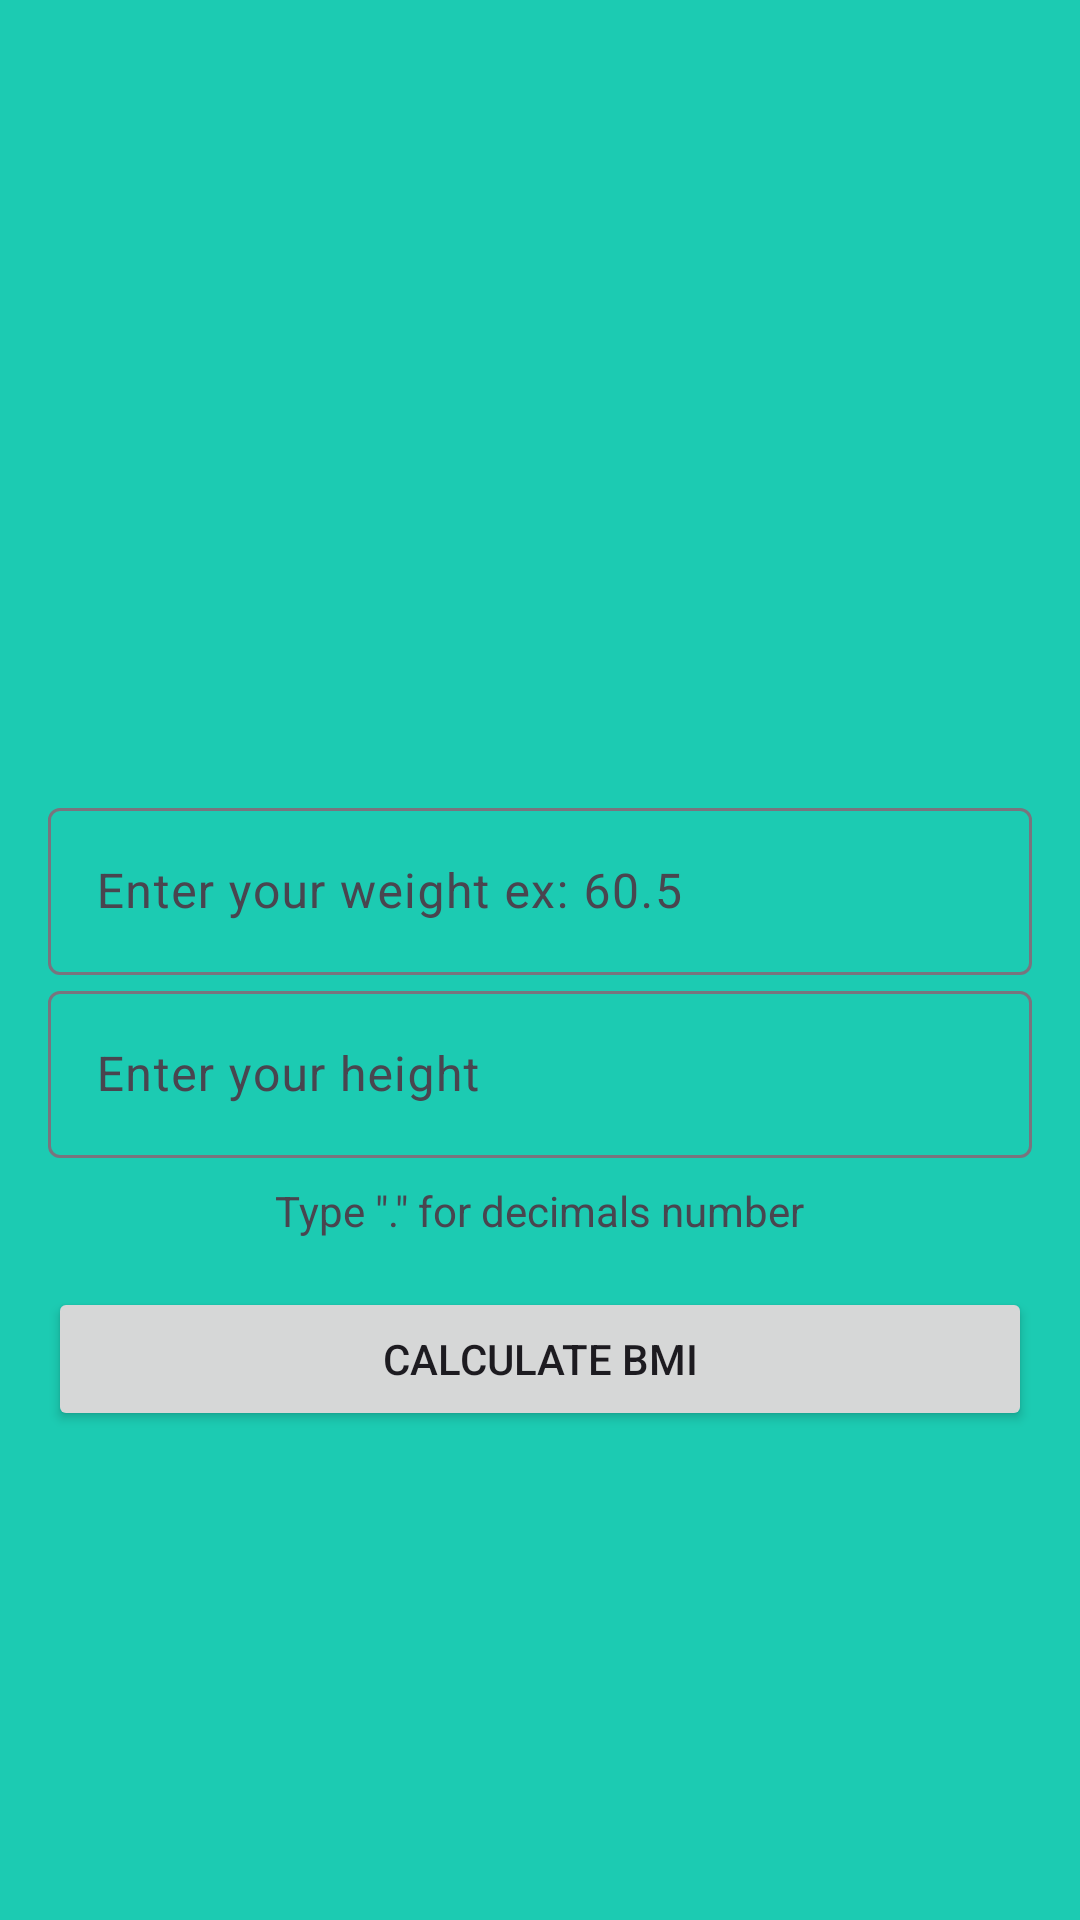

This screen was rendered from an Android layout file. Write that file and the resources it references.
<!-- AndroidManifest.xml: application theme Theme.LearningKotlin -->
<!-- res/layout/activity_main_bmi_activity.xml -->
<?xml version="1.0" encoding="utf-8"?>
<androidx.constraintlayout.widget.ConstraintLayout xmlns:android="http://schemas.android.com/apk/res/android"
    xmlns:app="http://schemas.android.com/apk/res-auto"
    xmlns:tools="http://schemas.android.com/tools"
    android:id="@+id/main"
    android:layout_width="match_parent"
    android:layout_height="match_parent"
    tools:context=".BMI.MainBMIActivity">

    <ImageView
        android:id="@+id/imageView"
        android:layout_width="200dp"
        android:layout_height="200dp"
        android:layout_marginTop="32dp"
        app:layout_constraintEnd_toEndOf="parent"
        app:layout_constraintHorizontal_bias="0.497"
        app:layout_constraintStart_toStartOf="parent"
        app:layout_constraintTop_toTopOf="parent"
        app:srcCompat="@drawable/logo" />

    <com.google.android.material.textfield.TextInputLayout
        android:id="@+id/textInputLayout"
        android:layout_width="0dp"
        android:layout_height="wrap_content"
        android:layout_marginStart="16dp"
        android:layout_marginTop="32dp"
        android:layout_marginEnd="16dp"
        app:layout_constraintEnd_toEndOf="parent"
        app:layout_constraintHorizontal_bias="0.5"
        app:layout_constraintStart_toStartOf="parent"
        app:layout_constraintTop_toBottomOf="@+id/imageView">

        <com.google.android.material.textfield.TextInputEditText
            android:id="@+id/edit_weight"
            android:layout_width="match_parent"
            android:layout_height="wrap_content"
            android:hint="@string/hint_weight"
            android:inputType="number|numberDecimal" />
    </com.google.android.material.textfield.TextInputLayout>

    <com.google.android.material.textfield.TextInputLayout
        android:id="@+id/textInputLayout2"
        android:layout_width="0dp"
        android:layout_height="wrap_content"
        android:layout_marginStart="16dp"
        android:layout_marginEnd="16dp"
        app:layout_constraintEnd_toEndOf="parent"
        app:layout_constraintHorizontal_bias="0.5"
        app:layout_constraintStart_toStartOf="parent"
        app:layout_constraintTop_toBottomOf="@+id/textInputLayout">

        <com.google.android.material.textfield.TextInputEditText
            android:id="@+id/edit_height"
            android:layout_width="match_parent"
            android:layout_height="wrap_content"
            android:hint="@string/hint_height"
            android:inputType="number|numberDecimal" />
    </com.google.android.material.textfield.TextInputLayout>

    <TextView
        android:id="@+id/textView"
        android:layout_width="wrap_content"
        android:layout_height="wrap_content"
        android:layout_marginTop="8dp"
        android:text="@string/hint_weight_height"
        app:layout_constraintEnd_toEndOf="parent"
        app:layout_constraintHorizontal_bias="0.5"
        app:layout_constraintStart_toStartOf="parent"
        app:layout_constraintTop_toBottomOf="@+id/textInputLayout2" />

    <Button
        android:id="@+id/button_calculate_bmi"
        android:layout_width="0dp"
        android:layout_height="wrap_content"
        android:layout_marginStart="16dp"
        android:layout_marginTop="16dp"
        android:layout_marginEnd="16dp"
        android:text="@string/calculate_bmi"
        app:layout_constraintEnd_toEndOf="parent"
        app:layout_constraintHorizontal_bias="0.5"
        app:layout_constraintStart_toStartOf="parent"
        app:layout_constraintTop_toBottomOf="@+id/textView" />

</androidx.constraintlayout.widget.ConstraintLayout>
<!-- resources referenced by this layout -->
<resources>
  <string name="calculate_bmi">Calculate BMI</string>
  <string name="hint_height">Enter your height</string>
  <string name="hint_weight">Enter your weight ex: 60.5</string>
  <string name="hint_weight_height">Type \".\" for decimals number</string>
  <style name="Theme.LearningKotlin" parent="Base.Theme.LearningKotlin" />
  <style name="Base.Theme.LearningKotlin" parent="Theme.Material3.DayNight.NoActionBar">
          
           <item name="colorPrimary">@color/primary</item>
           <item name="colorPrimaryVariant">@color/primary2</item>
          <item name="android:windowBackground">@color/background</item>
      </style>
  <color name="primary">#128b7a</color>
  <color name="primary2">#006153</color>
  <color name="background">#1ccbb2</color>
</resources>
